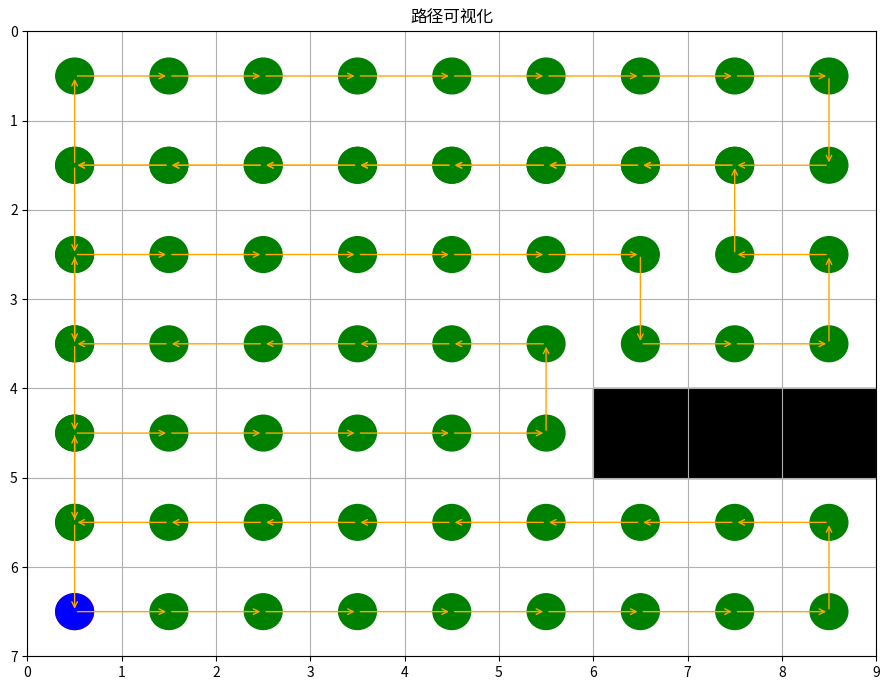

Reproduce this figure in Python.
import matplotlib.pyplot as plt
import matplotlib.patches as patches
import random
import time
from collections import deque

ROWS, COLS = 7, 9
BARRIER_COUNT = 3
directions = [(0, 1), (1, 0), (0, -1), (-1, 0)]

class Point:
    def __init__(self, row, col):
        self.row = row
        self.col = col

    def __eq__(self, other):
        return self.row == other.row and self.col == other.col

    def __hash__(self):
        return hash((self.row, self.col))

def init_grid():
    return [[1 for _ in range(COLS)] for _ in range(ROWS)]

def is_valid(row, col):
    return 0 <= row < ROWS and 0 <= col < COLS

def manhattan_distance(a, b):
    return abs(a.row - b.row) + abs(a.col - b.col)

def generate_barriers(grid):
    for _ in range(100):
        temp_grid = init_grid()
        direction = random.randint(0, 1)

        if direction == 0:  # 水平
            row = random.randint(0, ROWS - 1)
            col = random.randint(0, COLS - 3)
            if row == 0 and col <= 0 <= col + 2:
                continue
            for i in range(3):
                temp_grid[row][col + i] = 0
        else:  # 垂直
            col = random.randint(0, COLS - 1)
            row = random.randint(0, ROWS - 3)
            if col == 0 and row <= 0 <= row + 2:
                continue
            for i in range(3):
                temp_grid[row + i][col] = 0

        if check_connectivity(temp_grid):
            return temp_grid
    # 默认障碍
    grid[2][3] = grid[2][4] = grid[2][5] = 0
    return grid

def check_connectivity(grid):
    visited = [[False]*COLS for _ in range(ROWS)]
    q = deque()
    q.append(Point(0, 0))
    visited[0][0] = True
    count = 1

    while q:
        p = q.popleft()
        for d in directions:
            nr, nc = p.row + d[0], p.col + d[1]
            if is_valid(nr, nc) and grid[nr][nc] == 1 and not visited[nr][nc]:
                visited[nr][nc] = True
                q.append(Point(nr, nc))
                count += 1

    accessible = sum(row.count(1) for row in grid)
    return count >= accessible * 0.8

def collect_accessible(grid):
    return [Point(i, j) for i in range(ROWS) for j in range(COLS) if grid[i][j] == 1]

def bfs_path(grid, start, end):
    visited = [[False]*COLS for _ in range(ROWS)]
    parent = {}
    q = deque()
    q.append(start)
    visited[start.row][start.col] = True
    parent[start] = None

    while q:
        cur = q.popleft()
        if cur == end:
            path = []
            while cur:
                path.append(cur)
                cur = parent[cur]
            return list(reversed(path))
        for d in directions:
            nr, nc = cur.row + d[0], cur.col + d[1]
            nxt = Point(nr, nc)
            if is_valid(nr, nc) and grid[nr][nc] == 1 and not visited[nr][nc]:
                visited[nr][nc] = True
                parent[nxt] = cur
                q.append(nxt)
    return []

def tsp_nearest(grid, accessible):
    visited = set()
    order = []
    current = Point(0, 0)
    visited.add(current)
    order.append(current)

    while len(visited) < len(accessible):
        next_point = None
        min_dist = float('inf')
        for p in accessible:
            if p not in visited:
                dist = manhattan_distance(current, p)
                if dist < min_dist:
                    min_dist = dist
                    next_point = p
        if next_point:
            visited.add(next_point)
            order.append(next_point)
            current = next_point
        else:
            break
    order.append(Point(0, 0))  # 返回起点
    return order

def draw_grid(grid, path):
    fig, ax = plt.subplots(figsize=(9, 7))
    ax.set_xlim(0, COLS)
    ax.set_ylim(0, ROWS)
    ax.set_xticks(range(COLS+1))
    ax.set_yticks(range(ROWS+1))
    ax.grid(True)
    ax.set_title("路径可视化")

    for i in range(ROWS):
        for j in range(COLS):
            if grid[i][j] == 0:
                ax.add_patch(patches.Rectangle((j, ROWS-i-1), 1, 1, color='black'))

    for i, point in enumerate(path):
        row = point.row
        col = point.col
        color = 'red' if i == 0 else ('blue' if i == len(path)-1 else 'green')
        ax.add_patch(patches.Circle((col + 0.5, ROWS - row - 0.5), 0.2, color=color))
        if i > 0:
            prev = path[i - 1]
            ax.annotate('', xy=(col + 0.5, ROWS - row - 0.5),
                        xytext=(prev.col + 0.5, ROWS - prev.row - 0.5),
                        arrowprops=dict(arrowstyle='->', color='orange'))

    plt.gca().invert_yaxis()
    plt.tight_layout()
    plt.show()

def solve():
    grid = init_grid()
    grid = generate_barriers(grid)
    accessible = collect_accessible(grid)
    order = tsp_nearest(grid, accessible)

    full_path = []
    for i in range(len(order) - 1):
        segment = bfs_path(grid, order[i], order[i + 1])
        if i > 0:
            segment = segment[1:]  # 避免重复
        full_path.extend(segment)

    print("\n访问顺序:")
    for i, p in enumerate(order):
        print(f"({p.row+1},{p.col+1})", end=" -> " if i < len(order)-1 else "\n")

    print(f"\n总步数: {len(full_path)-1}")
    print(f"可访问格子数: {len(accessible)}")
    print(f"路径效率: {len(accessible)/len(full_path)*100:.1f}%")
    draw_grid(grid, full_path)

if __name__ == '__main__':
    solve()
